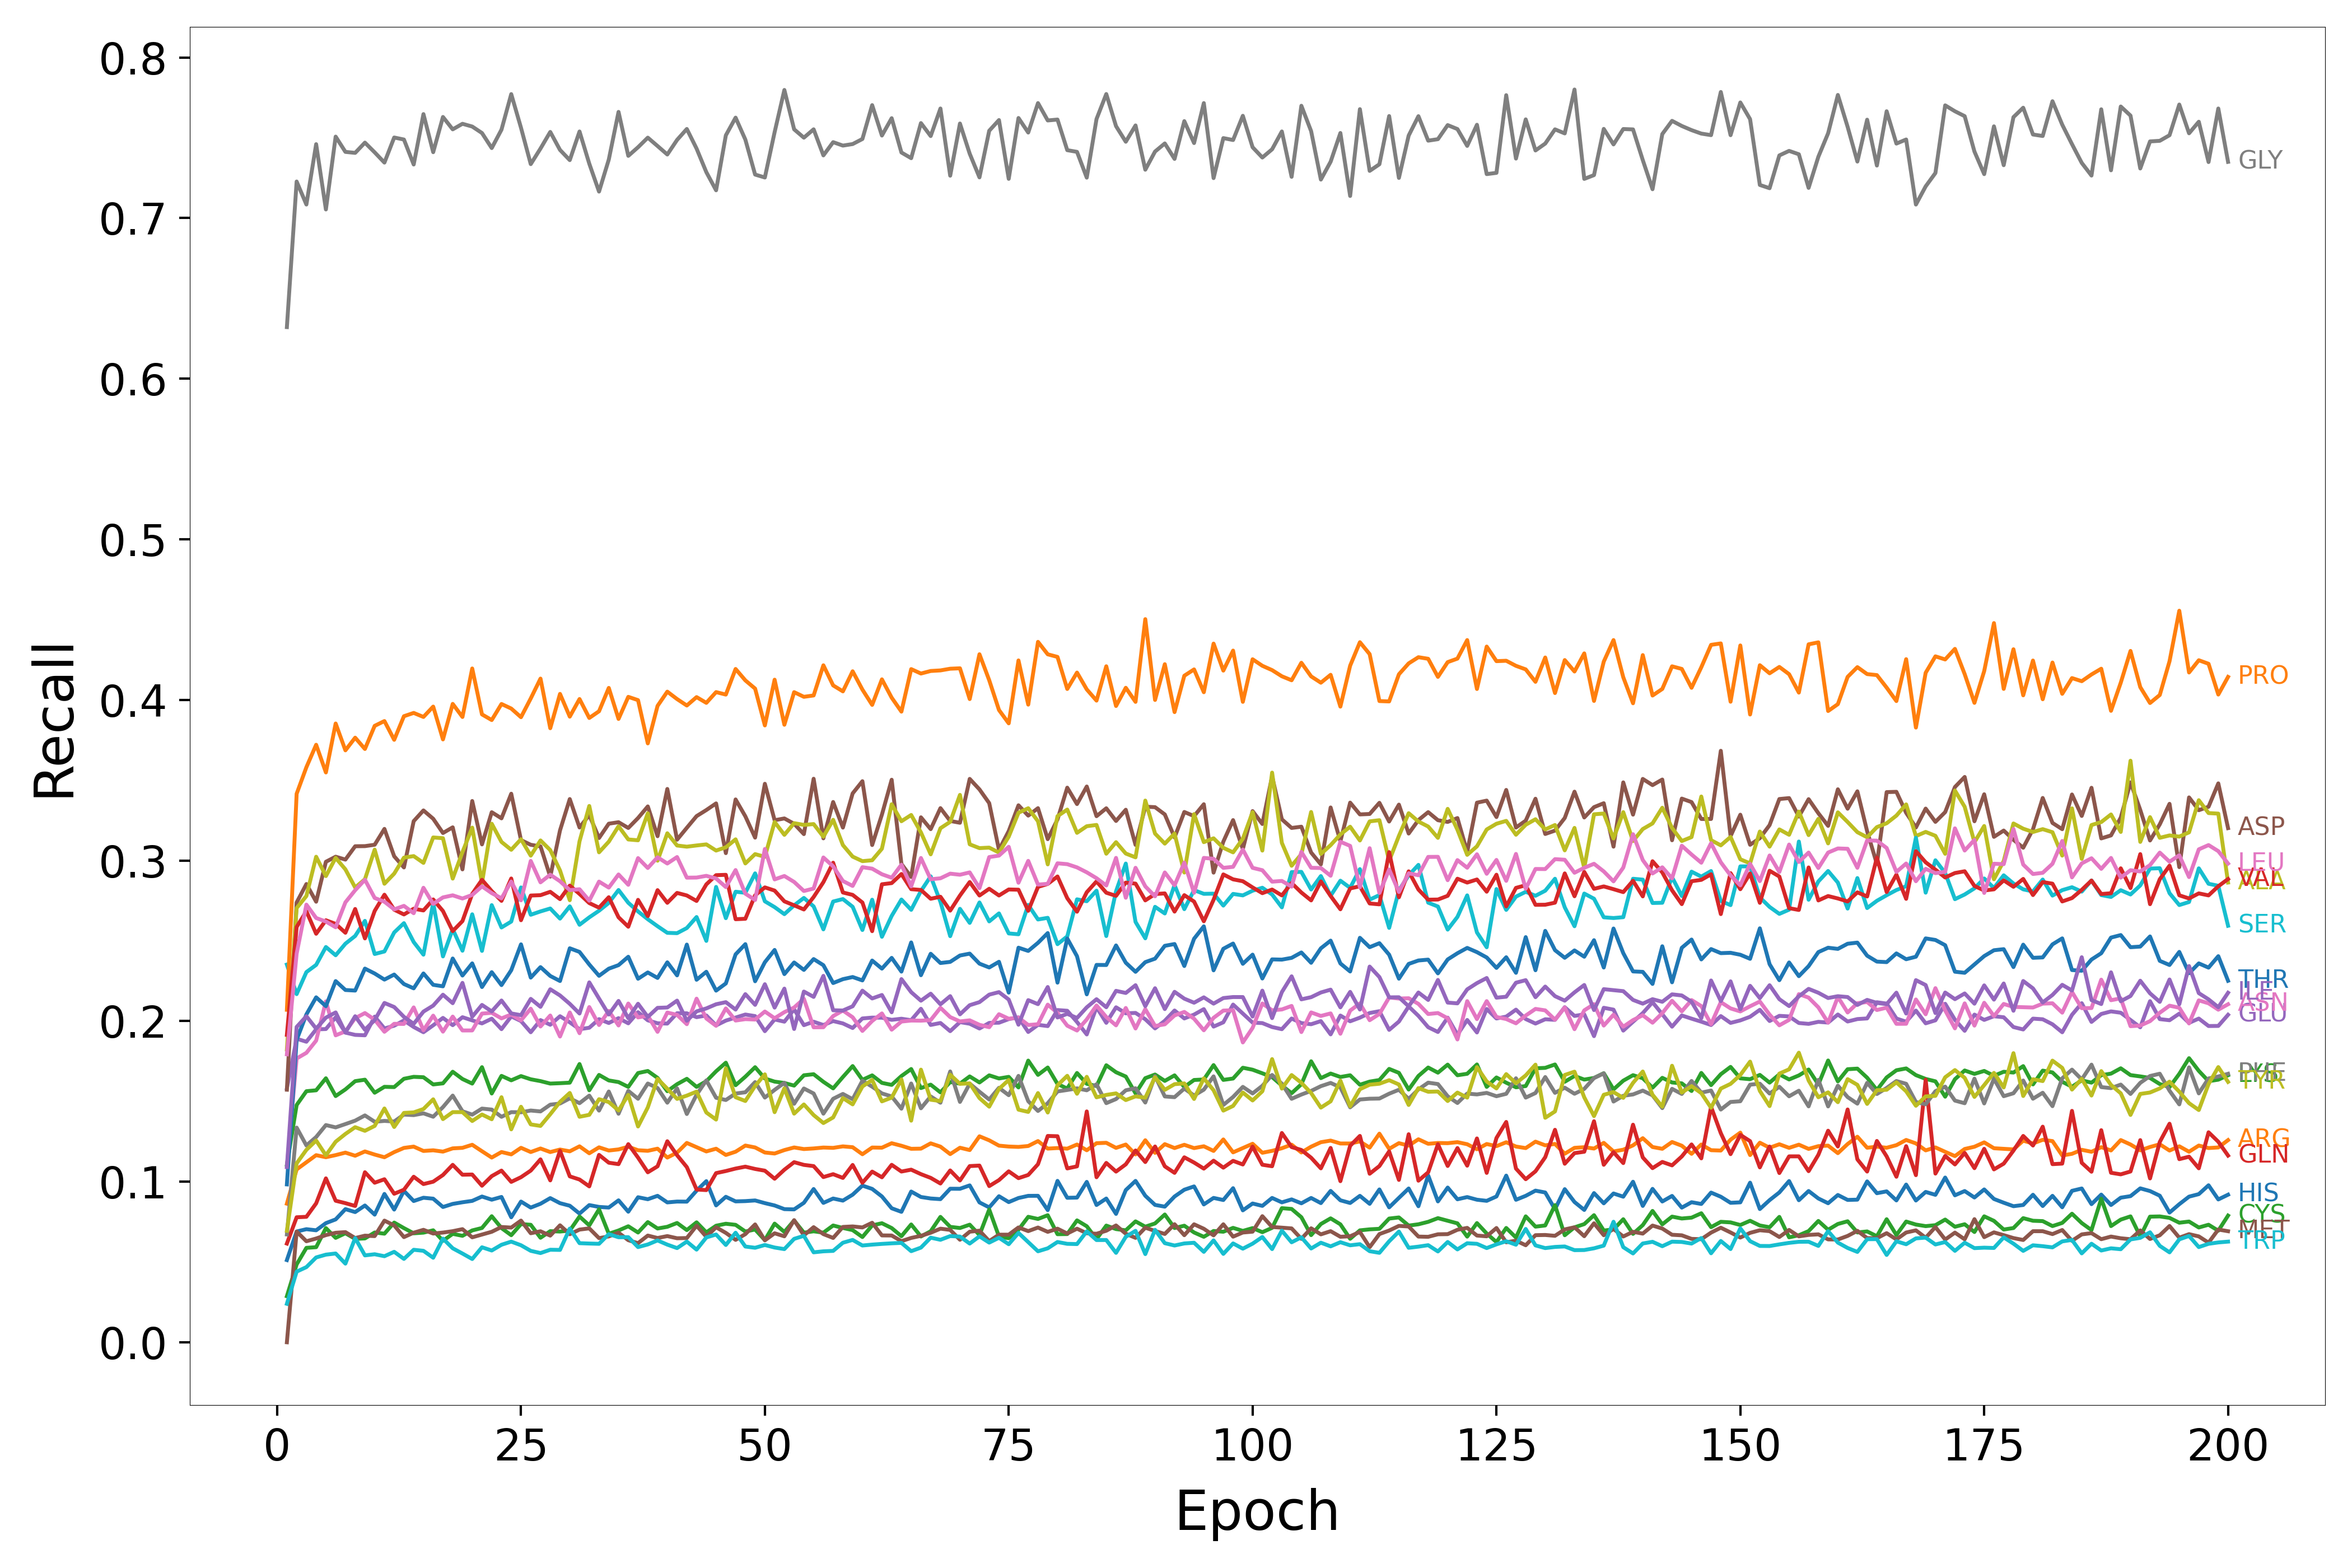

Data behind this chart, as committed beside it:
Epoch, HIS, ARG, LYS, GLN, GLU, ASP, ASN, GLY, ALA, SER, THR, PRO, CYS, VAL, ILE, MET, LEU, PHE, TYR, TRP
1, 0.05118, 0.0863, 0.1105, 0.06147, 0.1581, 0.1573, 0.1091, 0.6321, 0.1823, 0.2352, 0.09831, 0.207, 0.02868, 0.1914, 0.1092, 0.0, 0.1793, 0.06715, 0.06941, 0.02396
2, 0.06897, 0.1076, 0.1477, 0.07784, 0.189, 0.2738, 0.1767, 0.7227, 0.2704, 0.2168, 0.1883, 0.3415, 0.04848, 0.2586, 0.1963, 0.06893, 0.242, 0.1337, 0.1114, 0.04399
3, 0.07042, 0.112, 0.1563, 0.07812, 0.1871, 0.2853, 0.1802, 0.7084, 0.2779, 0.2305, 0.2041, 0.3581, 0.0588, 0.2684, 0.203, 0.0629, 0.2725, 0.1225, 0.1198, 0.0468
4, 0.06972, 0.1165, 0.1569, 0.0865, 0.1948, 0.2743, 0.1878, 0.746, 0.3023, 0.235, 0.2148, 0.372, 0.05922, 0.2544, 0.1953, 0.06461, 0.2642, 0.1278, 0.1256, 0.05283
5, 0.07419, 0.1152, 0.1644, 0.1021, 0.195, 0.2992, 0.2123, 0.7053, 0.2903, 0.2461, 0.2093, 0.3548, 0.07109, 0.2628, 0.2021, 0.06674, 0.262, 0.1352, 0.1164, 0.05456
6, 0.07651, 0.1165, 0.1533, 0.08813, 0.2023, 0.3023, 0.1911, 0.7507, 0.3016, 0.241, 0.2249, 0.3853, 0.06503, 0.2605, 0.2054, 0.06818, 0.2584, 0.1338, 0.1249, 0.05528
7, 0.08291, 0.1181, 0.1575, 0.08662, 0.1928, 0.3005, 0.1936, 0.7412, 0.2944, 0.2482, 0.2193, 0.3686, 0.06789, 0.255, 0.1929, 0.06859, 0.2739, 0.1359, 0.1297, 0.04897
8, 0.08107, 0.1161, 0.1626, 0.08488, 0.1914, 0.3089, 0.2018, 0.7406, 0.2832, 0.253, 0.219, 0.3765, 0.06438, 0.2698, 0.203, 0.06489, 0.2815, 0.138, 0.1339, 0.0649
9, 0.08517, 0.1188, 0.1635, 0.1059, 0.1911, 0.3089, 0.205, 0.747, 0.2883, 0.2624, 0.2327, 0.3694, 0.06466, 0.2515, 0.1946, 0.06638, 0.288, 0.1413, 0.1317, 0.05411
10, 0.07948, 0.1169, 0.1554, 0.09935, 0.2028, 0.3098, 0.2008, 0.7409, 0.3067, 0.2418, 0.2296, 0.3838, 0.06837, 0.2686, 0.2006, 0.0661, 0.2767, 0.1373, 0.1347, 0.05481
11, 0.09236, 0.1152, 0.1591, 0.1015, 0.1954, 0.3197, 0.1933, 0.7345, 0.2855, 0.2433, 0.2258, 0.3868, 0.06762, 0.2787, 0.2113, 0.07576, 0.2743, 0.1378, 0.1456, 0.05359
12, 0.08262, 0.1184, 0.1589, 0.09247, 0.1971, 0.3026, 0.1983, 0.7502, 0.2918, 0.2552, 0.229, 0.3751, 0.07454, 0.2694, 0.2088, 0.07276, 0.2696, 0.1375, 0.1341, 0.05633
13, 0.09426, 0.121, 0.1641, 0.09498, 0.2004, 0.2957, 0.1982, 0.7489, 0.3018, 0.261, 0.2231, 0.3898, 0.07108, 0.2664, 0.2026, 0.06548, 0.2717, 0.1418, 0.1428, 0.0519
14, 0.08795, 0.1218, 0.1653, 0.1031, 0.1963, 0.3245, 0.2085, 0.7333, 0.3027, 0.2492, 0.2204, 0.3919, 0.06786, 0.2699, 0.1983, 0.06823, 0.2672, 0.1414, 0.1431, 0.05759
15, 0.08999, 0.1191, 0.165, 0.09851, 0.1931, 0.3312, 0.1943, 0.7647, 0.2985, 0.2414, 0.2297, 0.3894, 0.06826, 0.2689, 0.2059, 0.07002, 0.283, 0.1426, 0.1452, 0.05695
16, 0.08941, 0.1195, 0.1605, 0.09999, 0.1974, 0.326, 0.2034, 0.741, 0.3143, 0.2735, 0.2226, 0.3958, 0.06972, 0.2757, 0.2096, 0.0677, 0.2729, 0.1404, 0.1513, 0.05263
17, 0.08423, 0.1187, 0.1612, 0.1041, 0.202, 0.3171, 0.1934, 0.7629, 0.3139, 0.2403, 0.2216, 0.3754, 0.06318, 0.2685, 0.2164, 0.06832, 0.277, 0.1464, 0.139, 0.06454
18, 0.08616, 0.1207, 0.1685, 0.1105, 0.1974, 0.3206, 0.2028, 0.7552, 0.2887, 0.2573, 0.239, 0.3975, 0.06752, 0.256, 0.2111, 0.06918, 0.2783, 0.1536, 0.1433, 0.05852
19, 0.08718, 0.1211, 0.1639, 0.1043, 0.2024, 0.2945, 0.1942, 0.7587, 0.3052, 0.2438, 0.2284, 0.3894, 0.06629, 0.2623, 0.2238, 0.07043, 0.2763, 0.1438, 0.1433, 0.05525
20, 0.08804, 0.123, 0.1611, 0.1045, 0.2004, 0.337, 0.1942, 0.757, 0.3204, 0.2665, 0.2359, 0.4195, 0.06965, 0.2792, 0.2027, 0.06535, 0.2785, 0.1417, 0.1378, 0.05184
21, 0.09075, 0.119, 0.1713, 0.09748, 0.1985, 0.31, 0.2047, 0.7529, 0.286, 0.2437, 0.2212, 0.3909, 0.07117, 0.288, 0.2101, 0.06708, 0.2839, 0.1455, 0.1418, 0.05915
22, 0.08878, 0.115, 0.1549, 0.1034, 0.2015, 0.33, 0.2051, 0.7436, 0.3229, 0.2722, 0.2305, 0.3874, 0.07849, 0.2809, 0.206, 0.0688, 0.2797, 0.1449, 0.1389, 0.05714
23, 0.09049, 0.1185, 0.1659, 0.1069, 0.195, 0.3262, 0.2017, 0.755, 0.3115, 0.2583, 0.2224, 0.3974, 0.07111, 0.2748, 0.2128, 0.07179, 0.2764, 0.1404, 0.1526, 0.06072
24, 0.07783, 0.117, 0.1631, 0.09987, 0.2029, 0.3416, 0.2041, 0.7772, 0.3066, 0.262, 0.2317, 0.3946, 0.06667, 0.2888, 0.2048, 0.07141, 0.2869, 0.1433, 0.1326, 0.06268
25, 0.08762, 0.1211, 0.1657, 0.1028, 0.2, 0.3127, 0.2005, 0.7562, 0.3132, 0.2832, 0.2478, 0.3892, 0.0736, 0.2628, 0.2037, 0.07577, 0.2752, 0.1432, 0.1466, 0.06041
26, 0.08387, 0.1185, 0.1637, 0.1069, 0.193, 0.3098, 0.2077, 0.7336, 0.303, 0.2662, 0.2271, 0.4009, 0.07316, 0.2782, 0.2138, 0.06789, 0.2997, 0.1443, 0.1357, 0.05694
27, 0.08625, 0.1207, 0.1626, 0.1139, 0.2006, 0.3088, 0.1966, 0.7433, 0.3125, 0.2683, 0.2336, 0.4133, 0.06507, 0.2784, 0.2089, 0.06911, 0.2864, 0.1437, 0.1347, 0.05555
28, 0.08978, 0.1184, 0.1611, 0.1008, 0.1977, 0.2899, 0.2035, 0.7536, 0.3065, 0.2701, 0.2281, 0.3823, 0.06919, 0.2805, 0.2198, 0.06641, 0.2911, 0.1479, 0.142, 0.05762
29, 0.08661, 0.12, 0.1613, 0.1192, 0.203, 0.3187, 0.1904, 0.7424, 0.2938, 0.2638, 0.2249, 0.4037, 0.06895, 0.2759, 0.216, 0.07285, 0.2871, 0.1487, 0.1497, 0.05751
30, 0.08502, 0.1189, 0.1616, 0.1033, 0.1992, 0.3382, 0.2054, 0.7361, 0.2752, 0.2714, 0.2453, 0.3896, 0.06956, 0.2843, 0.2107, 0.06727, 0.2815, 0.1519, 0.1552, 0.07078
31, 0.08013, 0.122, 0.1733, 0.1013, 0.1949, 0.3205, 0.1924, 0.7539, 0.3119, 0.26, 0.243, 0.4005, 0.07829, 0.2792, 0.2047, 0.07017, 0.2821, 0.1489, 0.1404, 0.0617
32, 0.08542, 0.1177, 0.1569, 0.09706, 0.1958, 0.3283, 0.2087, 0.7339, 0.3339, 0.2646, 0.2352, 0.3887, 0.0728, 0.2735, 0.2241, 0.07092, 0.275, 0.1536, 0.1416, 0.06148
33, 0.08428, 0.1214, 0.1665, 0.1167, 0.2012, 0.314, 0.1975, 0.7165, 0.3051, 0.2687, 0.2282, 0.3929, 0.08279, 0.2706, 0.214, 0.06484, 0.2868, 0.1443, 0.1514, 0.06131
34, 0.08388, 0.1194, 0.163, 0.1118, 0.1988, 0.3229, 0.2063, 0.7364, 0.3117, 0.2736, 0.2326, 0.4074, 0.06757, 0.2771, 0.2041, 0.06591, 0.2831, 0.1561, 0.1496, 0.06733
35, 0.08839, 0.1201, 0.162, 0.1109, 0.2018, 0.3238, 0.1973, 0.7661, 0.3213, 0.2816, 0.2348, 0.3881, 0.0696, 0.2646, 0.2125, 0.06824, 0.2913, 0.1423, 0.1443, 0.06539
36, 0.0813, 0.1218, 0.159, 0.1234, 0.1986, 0.3202, 0.2109, 0.7387, 0.3131, 0.2737, 0.24, 0.4019, 0.07224, 0.2587, 0.2018, 0.06356, 0.2848, 0.1565, 0.154, 0.06546
37, 0.09031, 0.1196, 0.1676, 0.115, 0.2055, 0.3264, 0.2023, 0.7441, 0.3126, 0.2683, 0.2263, 0.3998, 0.06834, 0.2755, 0.2108, 0.06172, 0.3015, 0.1516, 0.1344, 0.05927
38, 0.08908, 0.1192, 0.1689, 0.1058, 0.2005, 0.3337, 0.2034, 0.7501, 0.3294, 0.2634, 0.2303, 0.3729, 0.07483, 0.2654, 0.2026, 0.06645, 0.2953, 0.1611, 0.1463, 0.06091
39, 0.09119, 0.1206, 0.1646, 0.1096, 0.1986, 0.3151, 0.1933, 0.7448, 0.2999, 0.2591, 0.2269, 0.3963, 0.07085, 0.2815, 0.2082, 0.06492, 0.302, 0.1583, 0.1641, 0.06342
40, 0.08709, 0.115, 0.1563, 0.1252, 0.1984, 0.3445, 0.2053, 0.7396, 0.3169, 0.2549, 0.2366, 0.4051, 0.07191, 0.2736, 0.2085, 0.06612, 0.2981, 0.1492, 0.1579, 0.0608
41, 0.08762, 0.1181, 0.1607, 0.1165, 0.2049, 0.3129, 0.2039, 0.7486, 0.3093, 0.2547, 0.2285, 0.4005, 0.07429, 0.2798, 0.2127, 0.06477, 0.3021, 0.1581, 0.1515, 0.05864
42, 0.08756, 0.1241, 0.164, 0.1091, 0.2048, 0.3203, 0.1981, 0.7555, 0.3086, 0.2579, 0.2476, 0.3965, 0.06986, 0.2782, 0.2002, 0.0649, 0.2893, 0.1421, 0.1536, 0.06269
43, 0.09442, 0.1215, 0.159, 0.09512, 0.2024, 0.3276, 0.214, 0.7433, 0.3093, 0.2648, 0.2257, 0.4017, 0.07468, 0.2748, 0.206, 0.07258, 0.2894, 0.1541, 0.1561, 0.05768
44, 0.1003, 0.1188, 0.1626, 0.09476, 0.2035, 0.3314, 0.2016, 0.7286, 0.31, 0.2499, 0.2307, 0.3981, 0.06844, 0.2851, 0.2079, 0.06569, 0.2904, 0.1631, 0.1431, 0.06528
45, 0.08522, 0.1205, 0.1687, 0.1053, 0.1973, 0.3355, 0.197, 0.7173, 0.3062, 0.2835, 0.219, 0.4048, 0.07257, 0.2908, 0.2105, 0.07161, 0.2888, 0.1522, 0.1387, 0.06711
46, 0.09058, 0.1166, 0.1741, 0.1066, 0.2003, 0.3046, 0.2079, 0.7515, 0.3082, 0.2641, 0.2234, 0.4033, 0.07381, 0.2911, 0.2118, 0.06811, 0.2834, 0.1508, 0.1706, 0.06059
47, 0.08773, 0.1187, 0.1601, 0.1082, 0.2022, 0.338, 0.2003, 0.7625, 0.3132, 0.2805, 0.2415, 0.4192, 0.07313, 0.2634, 0.2072, 0.06377, 0.294, 0.1549, 0.1526, 0.06822
48, 0.0879, 0.1225, 0.1654, 0.1094, 0.2041, 0.3275, 0.2012, 0.7489, 0.2981, 0.2799, 0.2479, 0.4121, 0.06897, 0.2637, 0.2168, 0.06734, 0.2793, 0.1557, 0.1502, 0.05961
49, 0.08831, 0.1213, 0.1713, 0.1079, 0.2031, 0.3142, 0.2009, 0.7271, 0.304, 0.292, 0.2248, 0.407, 0.07022, 0.2783, 0.2101, 0.07338, 0.2754, 0.162, 0.1596, 0.05885
50, 0.08664, 0.1182, 0.1642, 0.1068, 0.1937, 0.3477, 0.2059, 0.7253, 0.3023, 0.2746, 0.2366, 0.3841, 0.06363, 0.2832, 0.2229, 0.06346, 0.3072, 0.1524, 0.1668, 0.06057
51, 0.08519, 0.1175, 0.1623, 0.1018, 0.201, 0.3251, 0.2018, 0.7535, 0.324, 0.271, 0.2443, 0.4126, 0.07388, 0.2812, 0.2084, 0.06787, 0.2882, 0.1571, 0.1433, 0.059
52, 0.08291, 0.1197, 0.1615, 0.1074, 0.1996, 0.3262, 0.2056, 0.7798, 0.316, 0.2666, 0.2292, 0.3845, 0.06869, 0.2745, 0.2202, 0.06598, 0.2903, 0.1616, 0.1581, 0.05801
53, 0.08274, 0.1213, 0.1598, 0.1121, 0.2073, 0.3228, 0.2084, 0.7553, 0.3232, 0.2721, 0.2365, 0.4048, 0.07585, 0.2721, 0.1951, 0.07605, 0.2866, 0.1485, 0.1424, 0.06439
54, 0.08684, 0.1203, 0.1662, 0.1105, 0.1975, 0.3164, 0.2139, 0.75, 0.3221, 0.2767, 0.2319, 0.4019, 0.06825, 0.2695, 0.2184, 0.06657, 0.281, 0.158, 0.1481, 0.06628
55, 0.09543, 0.1207, 0.1669, 0.1097, 0.1996, 0.3509, 0.1961, 0.7553, 0.3227, 0.2714, 0.2386, 0.4028, 0.0691, 0.2772, 0.2151, 0.07168, 0.2825, 0.1549, 0.1415, 0.05601
56, 0.08679, 0.1213, 0.1622, 0.1029, 0.1975, 0.3138, 0.1962, 0.739, 0.3148, 0.2571, 0.2348, 0.4215, 0.06826, 0.2865, 0.2282, 0.06735, 0.3019, 0.1423, 0.1365, 0.05664
57, 0.08951, 0.121, 0.1581, 0.1047, 0.2, 0.3364, 0.2031, 0.7473, 0.3253, 0.2744, 0.2237, 0.409, 0.07272, 0.2986, 0.2067, 0.06497, 0.2963, 0.1516, 0.14, 0.05691
58, 0.08821, 0.122, 0.1652, 0.1023, 0.1985, 0.3205, 0.2066, 0.7451, 0.3096, 0.276, 0.2261, 0.4053, 0.07118, 0.2801, 0.2066, 0.07181, 0.2872, 0.1546, 0.152, 0.06198
59, 0.09191, 0.1214, 0.172, 0.1104, 0.1957, 0.3418, 0.2024, 0.7461, 0.3024, 0.2712, 0.2274, 0.4178, 0.06984, 0.2786, 0.2092, 0.07213, 0.2841, 0.1513, 0.1481, 0.06374
60, 0.09756, 0.1171, 0.1634, 0.0993, 0.2016, 0.3494, 0.1939, 0.7492, 0.2996, 0.2567, 0.2253, 0.4064, 0.06552, 0.2738, 0.2189, 0.0715, 0.2958, 0.1628, 0.1593, 0.06026
... 140 more rows
